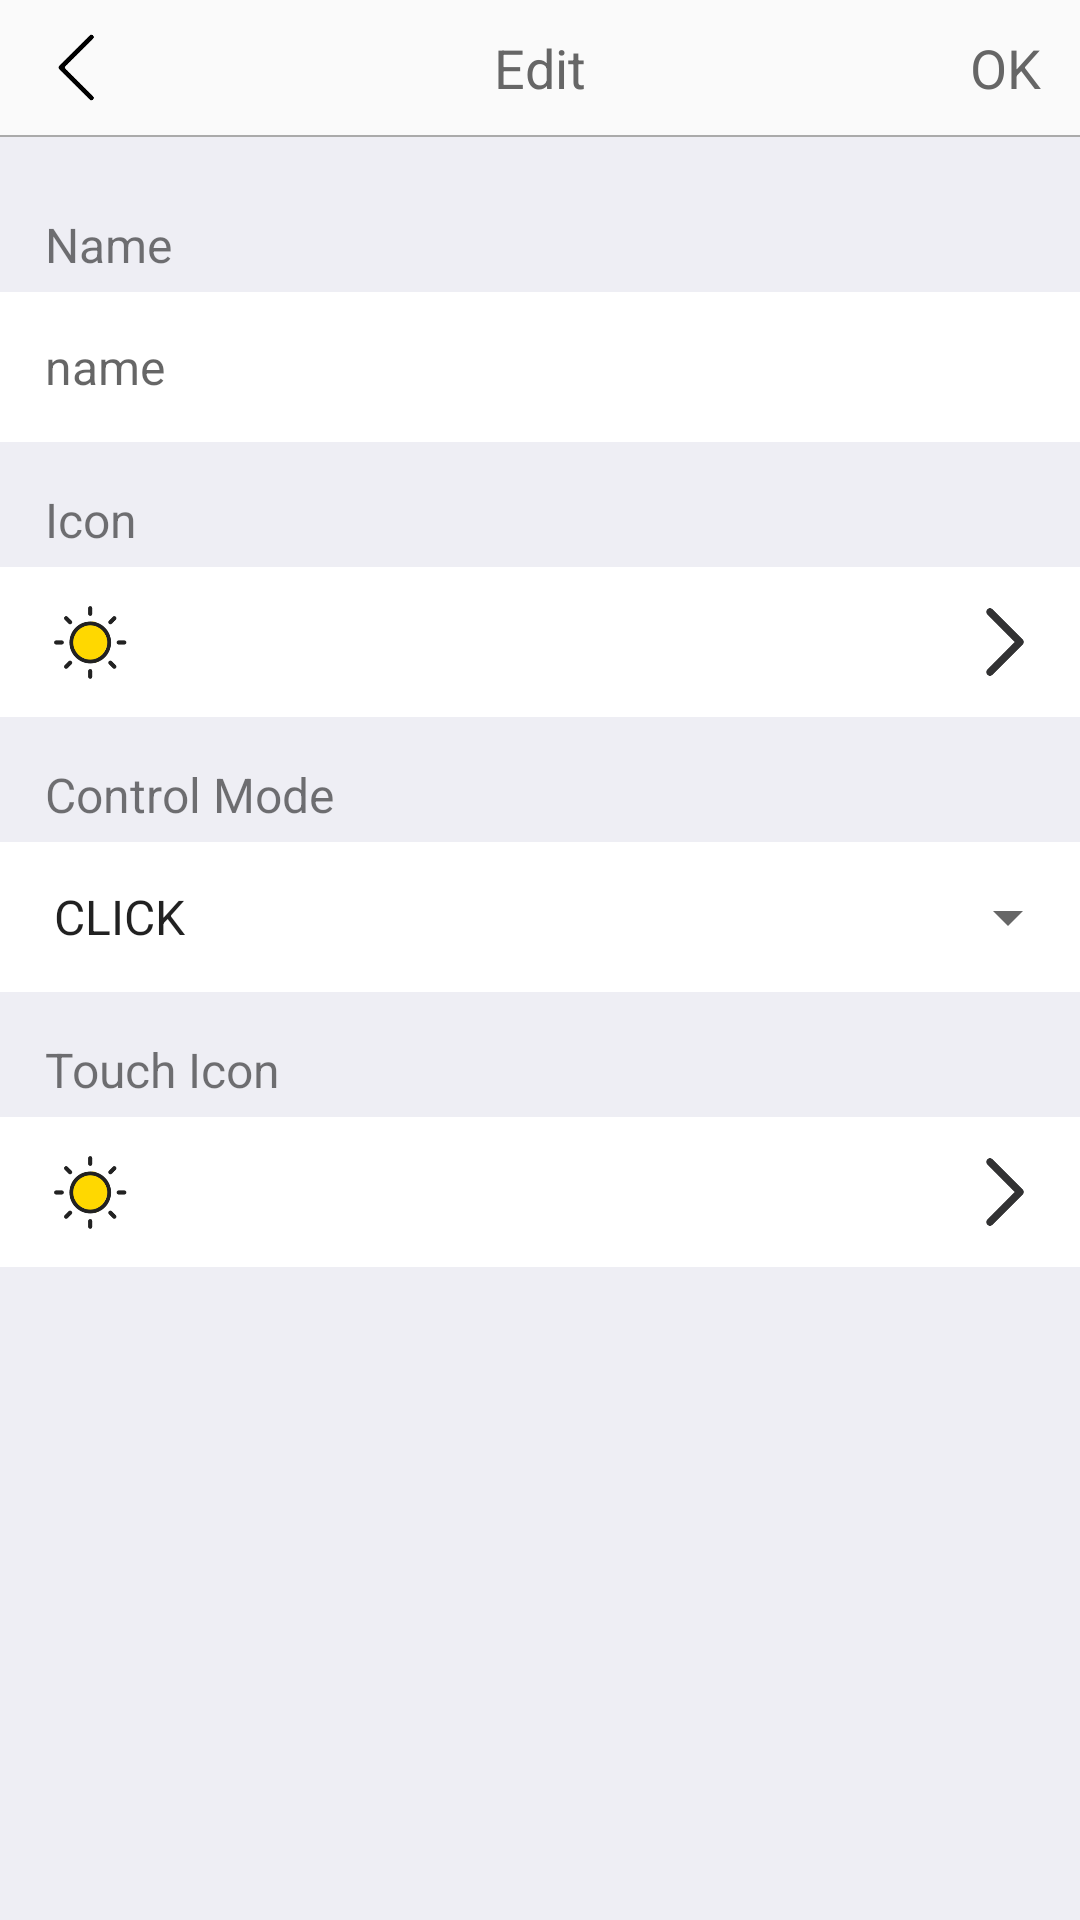

Here is an Android app screen rendered from its layout file. Give the layout XML and the strings, colors and styles it references.
<!-- AndroidManifest.xml: application theme AppTheme -->
<!-- res/layout/activity_device_edit.xml -->
<?xml version="1.0" encoding="utf-8"?>
<LinearLayout xmlns:android="http://schemas.android.com/apk/res/android"
    xmlns:app="http://schemas.android.com/apk/res-auto"
    xmlns:tools="http://schemas.android.com/tools"
    android:layout_width="match_parent"
    android:layout_height="match_parent"
    android:orientation="vertical">

    <RelativeLayout
        android:id="@+id/topBar"
        android:layout_width="match_parent"
        android:layout_height="@dimen/top_bar_height">


        <ImageView
            android:id="@+id/back"
            android:layout_width="50dp"
            android:layout_height="match_parent"
            android:layout_alignParentLeft="true"
            android:paddingLeft="5dp"
            android:paddingTop="10dp"
            android:paddingRight="5dp"
            android:paddingBottom="10dp"
            android:src="@drawable/ic_back" />

        <TextView
            android:id="@+id/titleName"
            android:layout_width="wrap_content"
            android:layout_height="wrap_content"
            android:layout_centerInParent="true"
            android:text="@string/edit"
            android:textColor="@color/text666"
            android:textSize="18dp" />


        <TextView
            android:id="@+id/ok"
            android:layout_width="50dp"
            android:layout_height="match_parent"
            android:layout_alignParentRight="true"
            android:gravity="center"
            android:text="@string/confirm"
            android:textColor="@color/text666"
            android:textSize="18dp" />
    </RelativeLayout>

    <include layout="@layout/item_line" />

    <LinearLayout
        android:layout_width="match_parent"
        android:layout_height="match_parent"
        android:background="#eeeef4"
        android:orientation="vertical">

        <TextView
            android:layout_width="wrap_content"
            android:layout_height="wrap_content"
            android:layout_marginLeft="15dp"
            android:layout_marginTop="25dp"
            android:text="@string/Name"
            android:textSize="16dp" />

        <EditText
            android:id="@+id/name"
            android:layout_width="match_parent"
            android:layout_height="50dp"
            android:layout_marginTop="5dp"
            android:background="@color/white"
            android:hint="@string/name"
            android:paddingLeft="15dp"
            android:textColor="@color/text333"
            android:textSize="16dp" />


        <TextView
            android:layout_width="wrap_content"
            android:layout_height="wrap_content"
            android:layout_marginLeft="15dp"
            android:layout_marginTop="15dp"
            android:text="@string/Icon"
            android:textSize="16dp" />

        <RelativeLayout
            android:id="@+id/iconLay"
            android:layout_width="match_parent"
            android:layout_height="50dp"
            android:layout_marginTop="5dp"
            android:background="@color/white">

            <ImageView
                android:id="@+id/icon"
                android:layout_width="50dp"
                android:layout_height="match_parent"
                android:layout_marginLeft="5dp"
                android:padding="10dp"
                android:src="@drawable/icon6" />

            <ImageView
                android:layout_width="50dp"
                android:layout_height="match_parent"
                android:layout_alignParentRight="true"
                android:paddingLeft="5dp"
                android:paddingTop="10dp"
                android:paddingRight="5dp"
                android:paddingBottom="10dp"
                android:src="@drawable/ic_arrow" />

        </RelativeLayout>


        <TextView
            android:layout_width="wrap_content"
            android:layout_height="wrap_content"
            android:layout_marginLeft="15dp"
            android:layout_marginTop="15dp"
            android:text="@string/ctl_mode"
            android:textSize="16dp" />

        <RelativeLayout
            android:id="@+id/ctlLay"
            android:layout_width="match_parent"
            android:layout_height="50dp"
            android:layout_marginTop="5dp"
            android:background="@color/white">

            <androidx.appcompat.widget.AppCompatSpinner
                android:id="@+id/model"
                android:layout_width="match_parent"
                android:layout_height="50dp"
                android:entries="@array/mode"
                android:paddingLeft="10dp" />

        </RelativeLayout>

        <TextView
            android:id="@+id/iconTouchText"
            android:layout_width="wrap_content"
            android:layout_height="wrap_content"
            android:layout_marginLeft="15dp"
            android:layout_marginTop="15dp"
            android:text="@string/touch_icon"
            android:textSize="16dp" />

        <RelativeLayout
            android:id="@+id/iconLayTouch"
            android:layout_width="match_parent"
            android:layout_height="50dp"
            android:layout_marginTop="5dp"
            android:background="@color/white">

            <ImageView
                android:id="@+id/iconTouch"
                android:layout_width="50dp"
                android:layout_height="match_parent"
                android:layout_marginLeft="5dp"
                android:padding="10dp"
                android:src="@drawable/icon6" />

            <ImageView
                android:layout_width="50dp"
                android:layout_height="match_parent"
                android:layout_alignParentRight="true"
                android:paddingLeft="5dp"
                android:paddingTop="10dp"
                android:paddingRight="5dp"
                android:paddingBottom="10dp"
                android:src="@drawable/ic_arrow" />

        </RelativeLayout>

    </LinearLayout>


</LinearLayout>
<!-- res/layout/item_line.xml (included above) -->
<?xml version="1.0" encoding="utf-8"?>
<View xmlns:android="http://schemas.android.com/apk/res/android"
    xmlns:app="http://schemas.android.com/apk/res-auto"
    xmlns:tools="http://schemas.android.com/tools"
    android:layout_width="match_parent"
    android:layout_height="0.5dp"
    android:background="@color/normal" />
<!-- resources referenced by this layout -->
<resources>
  <string-array name="mode">
          <item>CLICK</item>
          <item>TOUCH</item>
      </string-array>
  <color name="normal">#aaaaaa</color>
  <color name="text333">#333333</color>
  <color name="text666">#666666</color>
  <color name="white">#ffffff</color>
  <dimen name="top_bar_height">45dp</dimen>
  <!-- drawable ic_arrow: png bitmap (drawable-xxhdpi, 3613 bytes) -->
  <!-- drawable ic_back: png bitmap (drawable-xxhdpi, 3836 bytes) -->
  <!-- drawable icon6: png bitmap (drawable-xxhdpi, 573532 bytes) -->
  <string name="Icon">Icon</string>
  <string name="Name">Name</string>
  <string name="confirm">OK</string>
  <string name="ctl_mode">Control Mode</string>
  <string name="edit">Edit</string>
  <string name="name">name</string>
  <string name="touch_icon">Touch Icon</string>
  <style name="AppTheme" parent="Theme.AppCompat.Light.DarkActionBar">
          
          <item name="colorPrimary">@color/colorPrimary</item>
          <item name="colorPrimaryDark">@color/colorPrimaryDark</item>
          <item name="colorAccent">@color/colorAccent</item>
  
  
          <item name="windowActionBar">false</item>
          <item name="windowNoTitle">true</item>
      </style>
  <color name="colorPrimary">#ffffff</color>
  <color name="colorPrimaryDark">#FFD901</color>
  <color name="colorAccent">#00ACEE</color>
</resources>
